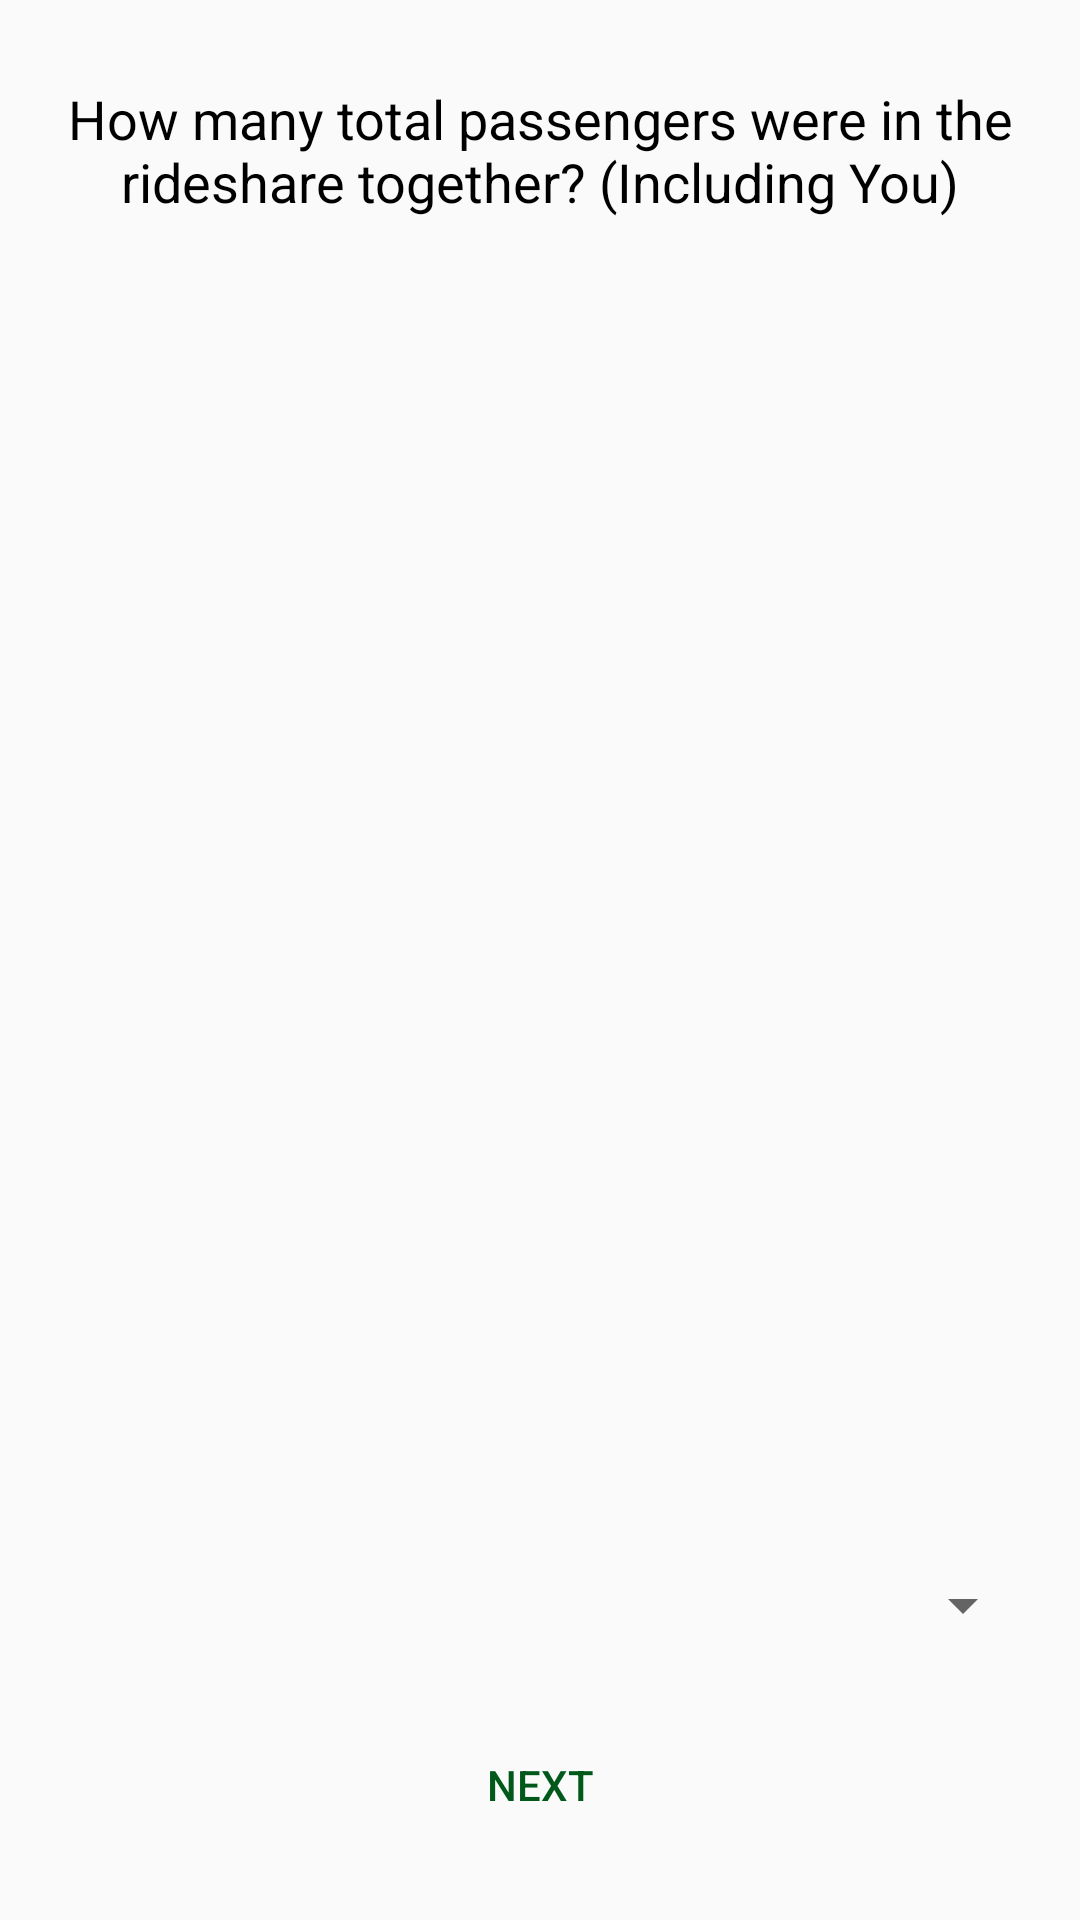

Write the Android layout XML for this screen, with the resource values it uses.
<!-- AndroidManifest.xml: application theme AppTheme -->
<!-- res/layout/fragment_rideshare_dialog.xml -->
<?xml version="1.0" encoding="utf-8"?>
<androidx.constraintlayout.widget.ConstraintLayout xmlns:android="http://schemas.android.com/apk/res/android"
    xmlns:app="http://schemas.android.com/apk/res-auto"
    xmlns:tools="http://schemas.android.com/tools"
    android:layout_width="350dp"
    android:layout_height="220dp">

    <TextView
        android:id="@+id/tvRidshareTitle"
        android:layout_width="330dp"
        android:layout_height="60dp"
        android:layout_marginStart="10dp"
        android:layout_marginLeft="10dp"
        android:layout_marginTop="20dp"
        android:layout_marginEnd="10dp"
        android:layout_marginRight="10dp"
        android:gravity="center"
        android:paddingTop="5dp"
        android:paddingBottom="5dp"
        android:text="How many total passengers were in the rideshare together? (Including You)"
        android:textColor="@android:color/black"
        android:textSize="18sp"
        app:layout_constraintEnd_toEndOf="parent"
        app:layout_constraintStart_toStartOf="parent"
        app:layout_constraintTop_toTopOf="parent" />

    <Button
        android:id="@+id/btnAccept"
        android:layout_width="wrap_content"
        android:layout_height="50dp"
        android:layout_marginBottom="20dp"
        android:background="@drawable/main_button_white"
        android:textColor="#00581B"
        android:text="Next"
        app:layout_constraintBottom_toBottomOf="parent"
        app:layout_constraintEnd_toEndOf="parent"
        app:layout_constraintStart_toStartOf="parent" />

    <Spinner
        android:id="@+id/spNumPassengers"
        android:layout_width="330dp"
        android:layout_height="50dp"
        android:layout_marginStart="10dp"
        android:layout_marginLeft="10dp"
        android:layout_marginTop="10dp"
        android:layout_marginEnd="10dp"
        android:layout_marginRight="10dp"
        android:layout_marginBottom="10dp"
        app:layout_constraintBottom_toTopOf="@+id/btnAccept"
        app:layout_constraintEnd_toEndOf="parent"
        app:layout_constraintStart_toStartOf="parent"
        app:layout_constraintTop_toBottomOf="@+id/tvRidshareTitle"
        app:layout_constraintVertical_bias="1.0" />
</androidx.constraintlayout.widget.ConstraintLayout>
<!-- resources referenced by this layout -->
<resources>
  <style name="AppTheme" parent="Theme.AppCompat.Light.NoActionBar">
          
          <item name="colorPrimary">@color/colorPrimary</item>
          <item name="colorPrimaryDark">@color/colorPrimaryDark</item>
          <item name="colorAccent">@color/colorAccent</item>
          <item name="android:windowActionBarOverlay">true</item>
  
      </style>
  <color name="colorPrimary">#008577</color>
  <color name="colorPrimaryDark">#00574B</color>
  <color name="colorAccent">#D81B60</color>
</resources>
